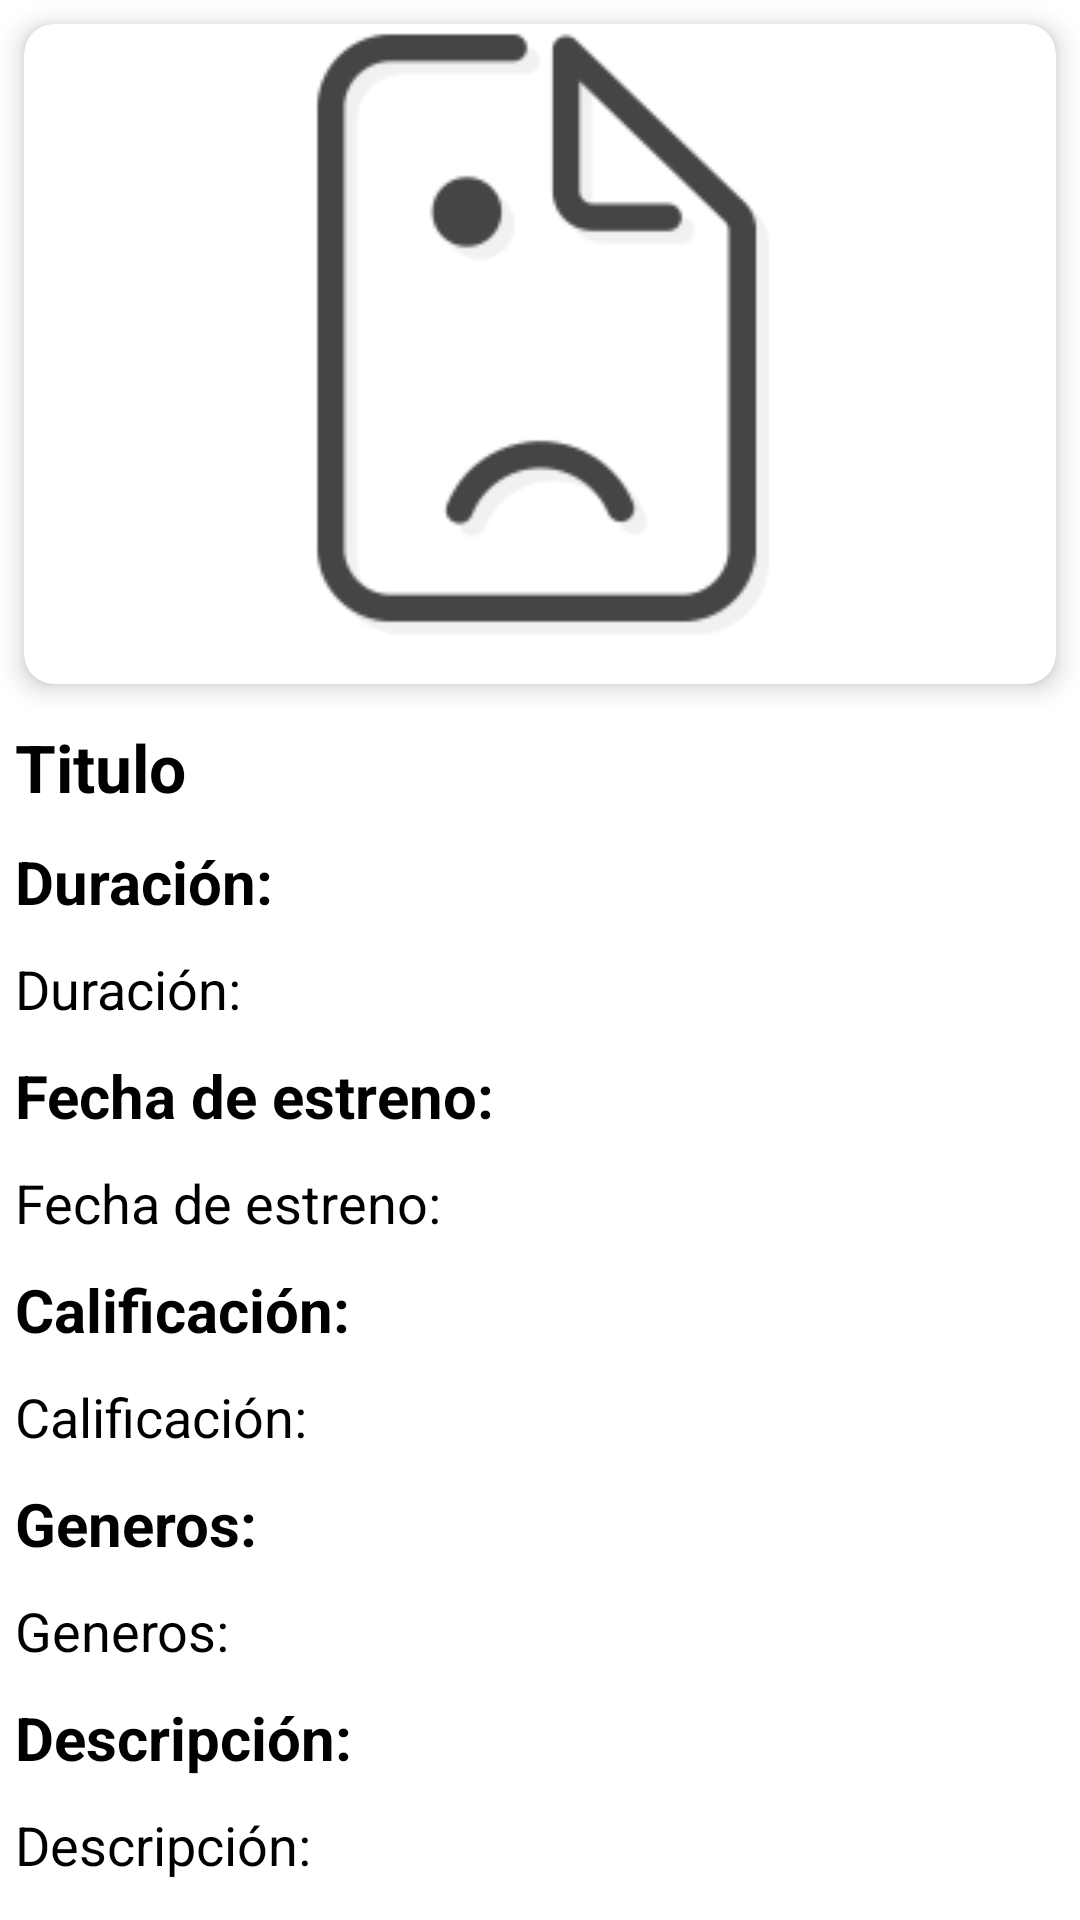

The Android layout XML behind this screen, and the referenced resources:
<!-- AndroidManifest.xml: application theme Theme.TestCarlosLoeza -->
<!-- res/layout/activity_detail_movie_view.xml -->
<?xml version="1.0" encoding="utf-8"?>
<RelativeLayout xmlns:android="http://schemas.android.com/apk/res/android"
    xmlns:app="http://schemas.android.com/apk/res-auto"
    xmlns:tools="http://schemas.android.com/tools"
    android:layout_width="match_parent"
    android:layout_height="match_parent"
    tools:context=".views.detailMovieView">

    <ScrollView
        android:layout_width="match_parent"
        android:layout_height="match_parent">

        <RelativeLayout
            android:layout_width="match_parent"
            android:layout_height="wrap_content">

            <androidx.cardview.widget.CardView
                android:id="@+id/cardViewMovie"
                android:layout_width="match_parent"
                android:layout_height="220dp"
                android:layout_margin="8dp"
                app:cardCornerRadius="10dp"
                app:cardElevation="5dp">

                <ImageView
                    android:id="@+id/imgPhotoMovie"
                    android:layout_width="match_parent"
                    android:layout_height="match_parent"
                    android:scaleType="centerCrop"
                    android:src="@drawable/img_not_available">
                </ImageView>
            </androidx.cardview.widget.CardView>

            <TextView
                android:id="@+id/txtTitle"
                android:layout_width="match_parent"
                android:layout_height="wrap_content"
                android:layout_below="@id/cardViewMovie"
                android:text="@string/title_movie"
                android:textSize="22sp"
                android:padding="5dp"
                android:textColor="@color/black"
                android:textStyle="bold">
            </TextView>

            <TextView
                android:id="@+id/txtDuration"
                android:layout_width="match_parent"
                android:layout_height="wrap_content"
                android:layout_below="@id/txtTitle"
                android:text="@string/duration_movie"
                android:textSize="20sp"
                android:padding="5dp"
                android:textColor="@color/black"
                android:textStyle="bold">
            </TextView>


            <TextView
                android:id="@+id/txtDataDuration"
                android:layout_width="match_parent"
                android:layout_height="wrap_content"
                android:layout_below="@id/txtDuration"
                android:text="@string/duration_movie"
                android:textSize="18sp"
                android:padding="5dp"
                android:textColor="@color/black">
            </TextView>

            <TextView
                android:id="@+id/txtDateRelease"
                android:layout_width="match_parent"
                android:layout_height="wrap_content"
                android:layout_below="@id/txtDataDuration"
                android:text="@string/date_release_movie"
                android:textSize="20sp"
                android:padding="5dp"
                android:textColor="@color/black"
                android:textStyle="bold">
            </TextView>
            <TextView
                android:id="@+id/txtDataDateRelease"
                android:layout_width="match_parent"
                android:layout_height="wrap_content"
                android:layout_below="@id/txtDateRelease"
                android:text="@string/date_release_movie"
                android:textSize="18sp"
                android:padding="5dp"
                android:textColor="@color/black">
            </TextView>

            <TextView
                android:id="@+id/txtVote"
                android:layout_width="match_parent"
                android:layout_height="wrap_content"
                android:layout_below="@id/txtDataDateRelease"
                android:text="@string/vote_movie"
                android:textSize="20sp"
                android:padding="5dp"
                android:textColor="@color/black"
                android:textStyle="bold">
            </TextView>
            <TextView
                android:id="@+id/txtDataVote"
                android:layout_width="match_parent"
                android:layout_height="wrap_content"
                android:layout_below="@id/txtVote"
                android:text="@string/vote_movie"
                android:textSize="18sp"
                android:padding="5dp"
                android:textColor="@color/black">
            </TextView>

            <TextView
                android:id="@+id/txtGenre"
                android:layout_width="match_parent"
                android:layout_height="wrap_content"
                android:layout_below="@id/txtDataVote"
                android:text="@string/genre_movie"
                android:textSize="20sp"
                android:padding="5dp"
                android:textColor="@color/black"
                android:textStyle="bold">
            </TextView>
            <TextView
                android:id="@+id/txtDataGenre"
                android:layout_width="match_parent"
                android:layout_height="wrap_content"
                android:layout_below="@id/txtGenre"
                android:text="@string/genre_movie"
                android:textSize="18sp"
                android:padding="5dp"
                android:textColor="@color/black">
            </TextView>

            <TextView
                android:id="@+id/txtDescription"
                android:layout_width="match_parent"
                android:layout_height="wrap_content"
                android:layout_below="@id/txtDataGenre"
                android:text="@string/description_movie"
                android:textSize="20sp"
                android:padding="5dp"
                android:textColor="@color/black"
                android:textStyle="bold">
            </TextView>
            <TextView
                android:id="@+id/txtDataDescription"
                android:layout_width="match_parent"
                android:layout_height="wrap_content"
                android:layout_below="@id/txtDescription"
                android:text="@string/description_movie"
                android:textSize="18sp"
                android:padding="5dp"
                android:textColor="@color/black">
            </TextView>
        </RelativeLayout>
    </ScrollView>
</RelativeLayout>
<!-- resources referenced by this layout -->
<resources>
  <color name="black">#FF000000</color>
  <!-- drawable img_not_available: png bitmap (drawable, 7448 bytes) -->
  <string name="date_release_movie">Fecha de estreno:</string>
  <string name="description_movie">Descripción:</string>
  <string name="duration_movie">Duración:</string>
  <string name="genre_movie">Generos:</string>
  <string name="title_movie">Titulo</string>
  <string name="vote_movie">Calificación:</string>
  <style name="Theme.TestCarlosLoeza" parent="Theme.MaterialComponents.DayNight.DarkActionBar">
          
          <item name="colorPrimary">@color/purple_500</item>
          <item name="colorPrimaryVariant">@color/purple_700</item>
          <item name="colorOnPrimary">@color/white</item>
          
          <item name="colorSecondary">@color/teal_200</item>
          <item name="colorSecondaryVariant">@color/teal_700</item>
          <item name="colorOnSecondary">@color/black</item>
          
          <item name="android:statusBarColor" tools:targetApi="l">?attr/colorPrimaryVariant</item>
          
      </style>
  <color name="purple_500">#FF6200EE</color>
  <color name="purple_700">#FF3700B3</color>
  <color name="white">#FFFFFFFF</color>
  <color name="teal_200">#FF03DAC5</color>
  <color name="teal_700">#FF018786</color>
</resources>
